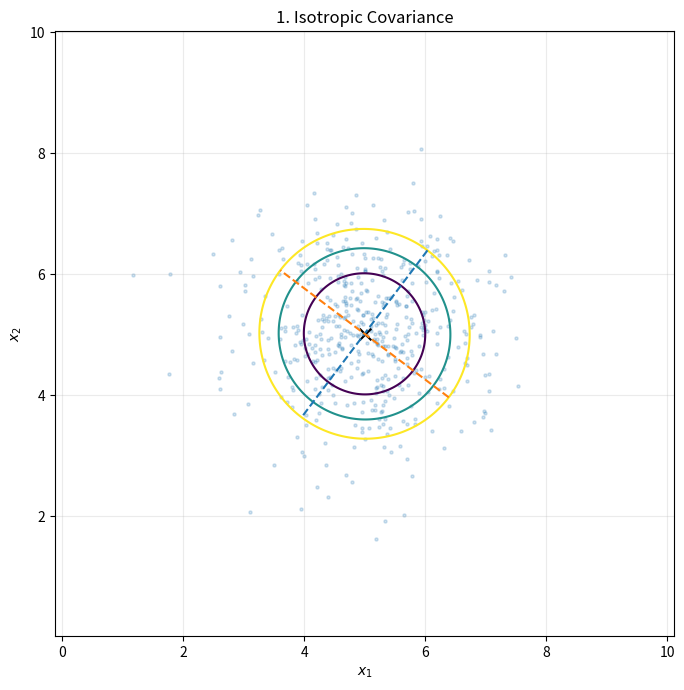
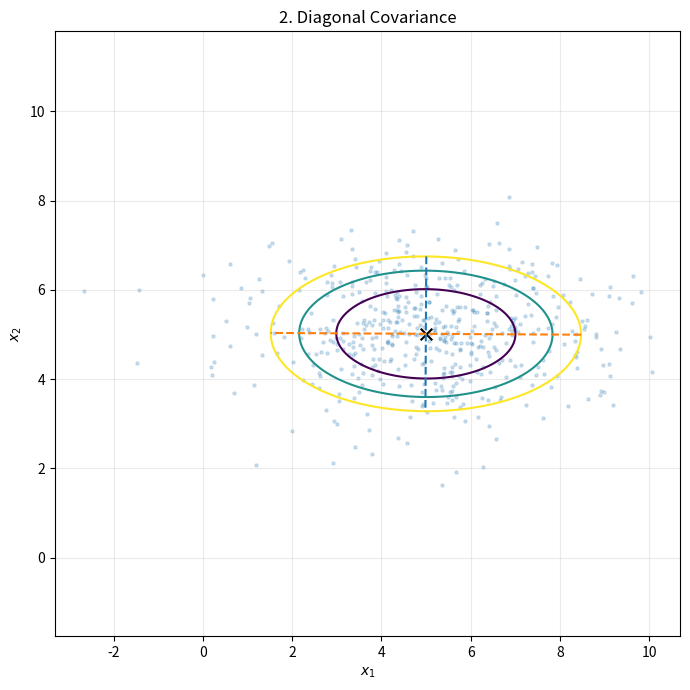
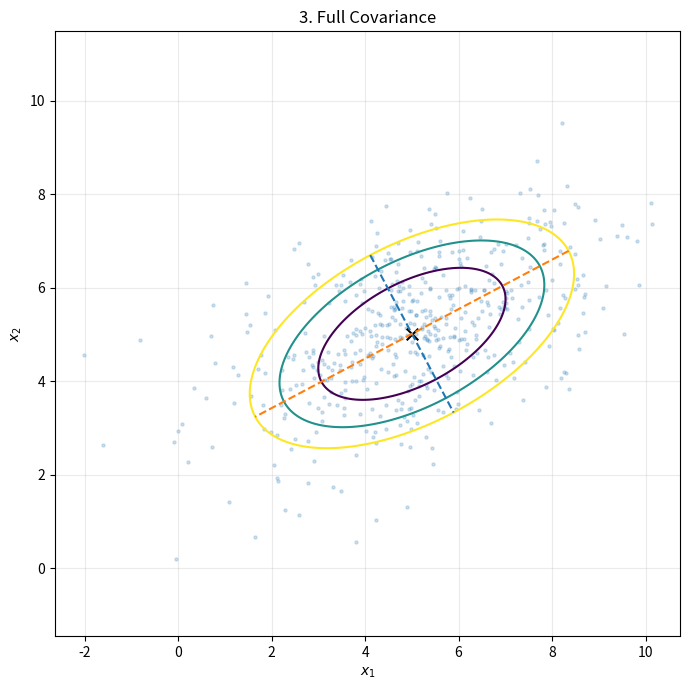
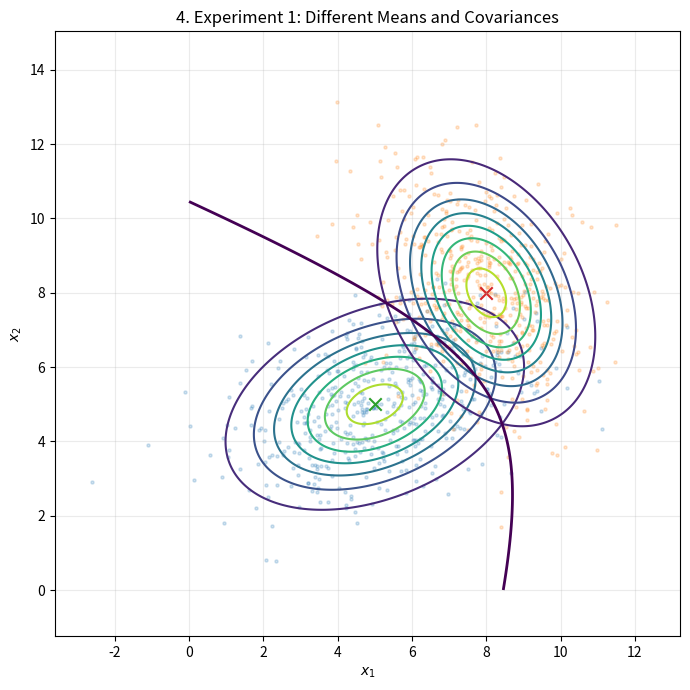
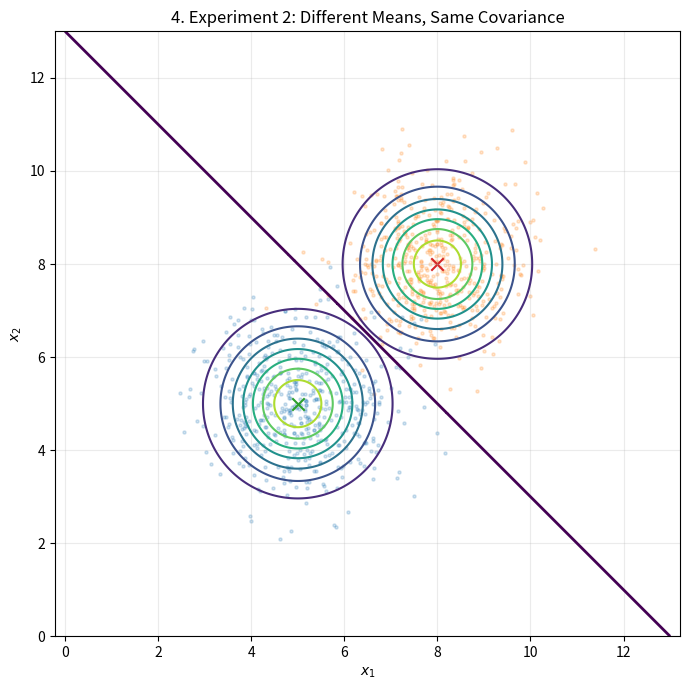
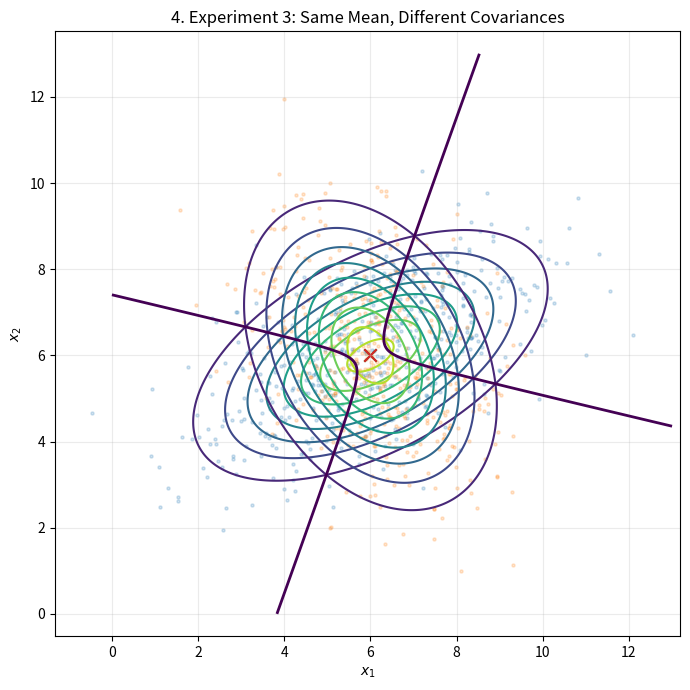

Source code (Python) for these figures, in order:
import numpy as np
import matplotlib.pyplot as plt

# Fix the random seed so the same random values are generated every time
np.random.seed(42)

# Set the number of samples
N = 10000

# Define the mean vector for the 2-D Gaussian data
mu = np.array([5., 5.])

# Define the constant-density levels to be plotted
levels = [1, 2, 3]

# Generate the first independent Gaussian random variable
D1 = np.random.normal(mu[0], 1, N)

# Generate the second independent Gaussian random variable
D2 = np.random.normal(mu[1], 1, N)

# Combine the two Gaussian variables to form 2-D observations
X = np.column_stack((D1, D2))

# Function to calculate the square root of a covariance matrix
def cov_sqrt(S):
    # Calculate eigenvalues and eigenvectors of the covariance matrix
    l, V = np.linalg.eigh(S)

    # Construct the square root of the covariance matrix
    return V @ np.diag(np.sqrt(l)) @ V.T

# Function to generate data with the required covariance matrix
def generate(S):
    # Transform the original data using the square root of covariance
    return mu + (X - mu) @ cov_sqrt(S).T

# Function to analyze mean, covariance, eigenvalues and eigenvectors
def analyze(Y, S, title):
    # Estimate the mean of the generated data
    m = Y.mean(0)

    # Estimate the covariance matrix from the generated data
    C = np.cov(Y, rowvar=False)

    # Calculate eigenvalues and eigenvectors of the estimated covariance
    l, V = np.linalg.eigh(C)

    # Display the experiment title and estimated results
    print(f"\n{title}")
    print("Estimated Mean =", np.round(m, 4))
    print("Required Covariance =\n", S)
    print("Estimated Covariance =\n", np.round(C, 4))

    # Calculate and display theoretical eigenvalues
    print("Theoretical Eigenvalues =", np.round(np.linalg.eigvalsh(S), 4))

    # Display estimated eigenvalues
    print("Estimated Eigenvalues =", np.round(l, 4))

    # Display estimated eigenvectors
    print("Eigenvectors =\n", np.round(V, 4))

    # Identify the eigenvalue corresponding to the major axis
    major = np.argmax(l)

    # Identify the eigenvalue corresponding to the minor axis
    minor = np.argmin(l)

    # Display the major and minor eigenvalues
    print("Major Eigenvalue =", round(l[major], 4))
    print("Minor Eigenvalue =", round(l[minor], 4))

    # Calculate and display the major semi-axis length
    print("Major Semi-axis =", round(np.sqrt(3*l[major]), 4))

    # Calculate and display the minor semi-axis length
    print("Minor Semi-axis =", round(np.sqrt(3*l[minor]), 4))

    # State the relationship between the larger eigenvalue and major axis
    print("Larger eigenvalue -> Major axis")

    # State the relationship between the smaller eigenvalue and minor axis
    print("Smaller eigenvalue -> Minor axis")

    # Create x and y ranges around the estimated mean
    x = np.linspace(m[0]-5, m[0]+5, 400)
    y = np.linspace(m[1]-5, m[1]+5, 400)

    # Create a 2-D coordinate grid
    xx, yy = np.meshgrid(x, y)

    # Combine grid coordinates into 2-D points
    P = np.dstack((xx, yy))

    # Calculate displacement of each point from the mean
    D = P - m

    # Calculate the squared Mahalanobis distance
    Q = np.einsum("...i,ij,...j->...", D, np.linalg.inv(C), D)

    # Create the figure and axes for plotting
    fig, ax = plt.subplots(figsize=(7, 7))

    # Plot the generated data points
    ax.scatter(Y[::20, 0], Y[::20, 1], s=5, alpha=.2)

    # Plot the constant-density curves
    ax.contour(xx, yy, Q, levels=levels)

    # Plot the major and minor axes using eigenvectors
    for i in range(2):
        d = np.sqrt(3*l[i]) * V[:, i]
        ax.plot([m[0]-d[0], m[0]+d[0]],
                [m[1]-d[1], m[1]+d[1]], "--")

    # Mark the estimated mean of the data
    ax.scatter(m[0], m[1], color="black", marker="x", s=70)

    # Set the title of the plot
    ax.set_title(title)

    # Set the x-axis label
    ax.set_xlabel("$x_1$")

    # Set the y-axis label
    ax.set_ylabel("$x_2$")

    # Keep the same scale on both axes
    ax.axis("equal")

    # Display grid lines
    ax.grid(alpha=.25)

    # Adjust the spacing of the plot
    plt.tight_layout()

    # Display the plot
    plt.show()

    # Return covariance, eigenvalues and eigenvectors
    return C, l, V

# Experiment 1: Isotropic covariance matrix
S1 = np.eye(2)

# Generate data using the isotropic covariance matrix
Y1 = generate(S1)

# Analyze the isotropic covariance experiment
C1, L1, V1 = analyze(Y1, S1, "1. Isotropic Covariance")

# Experiment 2: Diagonal covariance matrix
S2 = np.diag([4., 1.])

# Generate data using the diagonal covariance matrix
Y2 = generate(S2)

# Analyze the diagonal covariance experiment
C2, L2, V2 = analyze(Y2, S2, "2. Diagonal Covariance")

# Experiment 3: Full covariance matrix
S3 = np.array([[4., 1.5], [1.5, 2.]])

# Generate data using the full covariance matrix
Y3 = generate(S3)

# Analyze the full covariance experiment
C3, L3, V3 = analyze(Y3, S3, "3. Full Covariance")

# Function to calculate the 2-D Gaussian probability density
def gaussian(P, m, S):
    # Calculate displacement of points from the mean
    D = P - m

    # Calculate squared Mahalanobis distance
    q = np.einsum("...i,ij,...j->...", D, np.linalg.inv(S), D)

    # Calculate the Gaussian probability density
    return np.exp(-q/2)/(2*np.pi*np.sqrt(np.linalg.det(S)))

# Function to generate two classes and plot their Gaussian densities
def decision_plot(mu1, S1, mu2, S2, title):
    # Generate samples for class 1
    Y1 = np.random.multivariate_normal(mu1, S1, N)

    # Generate samples for class 2
    Y2 = np.random.multivariate_normal(mu2, S2, N)

    # Create x and y ranges for the density plot
    x = np.linspace(0, 13, 500)
    y = np.linspace(0, 13, 500)

    # Create a 2-D coordinate grid
    xx, yy = np.meshgrid(x, y)

    # Combine grid coordinates into 2-D points
    P = np.dstack((xx, yy))

    # Calculate Gaussian density for class 1
    G1 = gaussian(P, mu1, S1)

    # Calculate Gaussian density for class 2
    G2 = gaussian(P, mu2, S2)

    # Display the parameters of both classes
    print(f"\n{title}")
    print("Class 1 Mean =", mu1)
    print("Class 1 Covariance =\n", S1)
    print("Class 2 Mean =", mu2)
    print("Class 2 Covariance =\n", S2)

    # Create the plot for the two classes
    plt.figure(figsize=(7, 7))

    # Plot the data points belonging to class 1
    plt.scatter(Y1[::20, 0], Y1[::20, 1], s=5, alpha=.2)

    # Plot the data points belonging to class 2
    plt.scatter(Y2[::20, 0], Y2[::20, 1], s=5, alpha=.2)

    # Plot constant-density curves for class 1
    plt.contour(xx, yy, G1, levels=8)

    # Plot constant-density curves for class 2
    plt.contour(xx, yy, G2, levels=8)

    # Plot the decision boundary where both densities are equal
    plt.contour(xx, yy, G1-G2, levels=[0], linewidths=2)

    # Mark the mean of class 1
    plt.scatter(*mu1, marker="x", s=80)

    # Mark the mean of class 2
    plt.scatter(*mu2, marker="x", s=80)

    # Set the x-axis label
    plt.xlabel("$x_1$")

    # Set the y-axis label
    plt.ylabel("$x_2$")

    # Set the plot title
    plt.title(title)

    # Keep the same scale on both axes
    plt.axis("equal")

    # Display grid lines
    plt.grid(alpha=.25)

    # Adjust the spacing of the plot
    plt.tight_layout()

    # Display the plot
    plt.show()

# Experiment 4.1: Different means and different covariance matrices
mu1 = np.array([5., 5.])
mu2 = np.array([8., 8.])
S4_1 = np.array([[4., 1.], [1., 2.]])
S4_2 = np.array([[2., -.8], [-.8, 3.]])

# Generate and plot the first classification experiment
decision_plot(mu1, S4_1, mu2, S4_2,
              "4. Experiment 1: Different Means and Covariances")

# Experiment 4.2: Different means and same covariance matrices
mu1 = np.array([5., 5.])
mu2 = np.array([8., 8.])
S4_1 = np.eye(2)
S4_2 = np.eye(2)

# Generate and plot the second classification experiment
decision_plot(mu1, S4_1, mu2, S4_2,
              "4. Experiment 2: Different Means, Same Covariance")

# Experiment 4.3: Same mean and different covariance matrices
mu1 = np.array([6., 6.])
mu2 = np.array([6., 6.])
S4_1 = np.array([[4., 1.5], [1.5, 2.]])
S4_2 = np.array([[2., -.8], [-.8, 3.]])

# Generate and plot the third classification experiment
decision_plot(mu1, S4_1, mu2, S4_2,
              "4. Experiment 3: Same Mean, Different Covariances")
